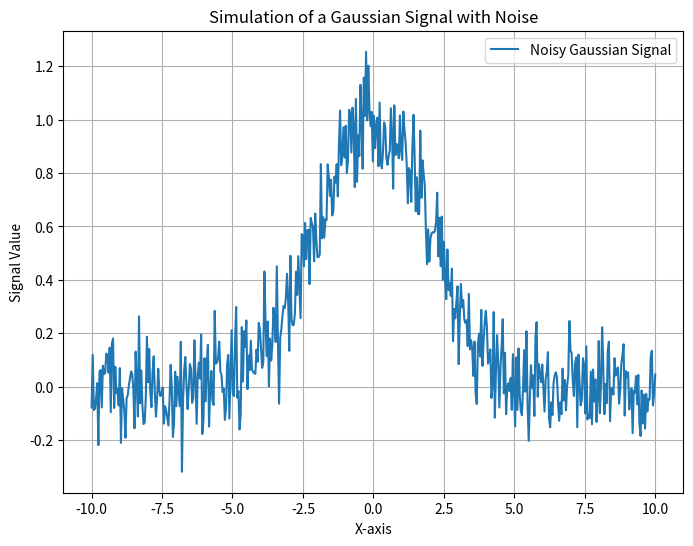

Recreate this plot in Python.
import numpy as np
import matplotlib.pyplot as plt

# This script simulates and plots a noisy Gaussian signal.
# The core formula is the Gaussian function:
# f(x) = A * exp(-(x - mu)^2 / (2 * s^2))
# where A is amplitude, mu is the mean, and s is the standard deviation.

def generate_data(points):
    # Generate x values
    temp_var = np.linspace(-10, 10, points)

    # Parameters for the Gaussian
    amplitude = 1.0 # The peak height
    mean_val = 0    # The center of the peak
    std_dev = 2.0   # The width of the peak

    # Calculate the pure Gaussian signal
    gauss_val = amplitude * np.exp(-((temp_var - mean_val)**2) / (2 * std_dev**2))

    # Add some random noise
    noise = np.random.normal(0, 0.1, points)
    final_signal = gauss_val + noise

    return temp_var, final_signal

# Number of data points
num_pts = 500
x_ax, y_ax = generate_data(num_pts)

# Plot the results
plt.figure(figsize=(8, 6))
plt.plot(x_ax, y_ax, label='Noisy Gaussian Signal')
plt.title('Simulation of a Gaussian Signal with Noise')
plt.xlabel('X-axis')
plt.ylabel('Signal Value')
plt.legend()
plt.grid(True)
plt.show()